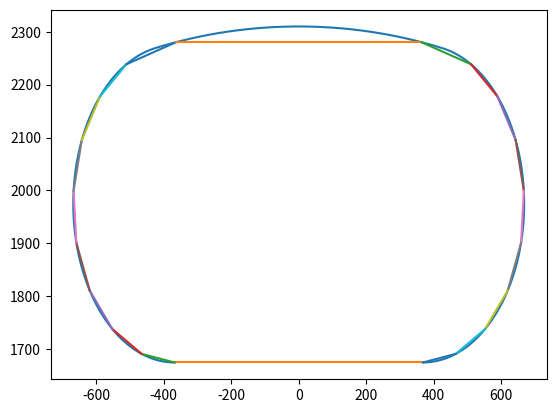

Write Python code to recreate this figure.
import numpy as np
import matplotlib.pyplot as plt
import math

def x1(the,t):
    global omiga,v,rho,r
    return -rho*(1-np.cos(the) )+(v*t+rho*the+r)*np.sin(the)

def y1(the,t):
    global omiga,v,rho,r
    return -rho*np.sin(the)+(v*t+rho*the+r)*np.cos(the)

def x2(the,t):
    global omiga,v,rho,r
    return rho*(1-np.cos(the))+(v*t-rho*the+r)*np.sin(the)

def y2(the,t):
    global omiga,v,rho,r
    return rho*np.sin(the)+(v*t-rho*the+r)*np.cos(the)

def x3(the,t):
    global up_the,v,rho,r
    return -rho*(1-np.cos(up_the)) - (v*t-rho*up_the)*np.sin(up_the) + r*np.sin(the)

def y3(the,t):
    global up_the,v,rho,r
    return rho*np.sin(up_the) + (v*t-rho*up_the)*np.cos(up_the) + r*np.cos(the)

def x4(the,t):
    global up_the,v,rho,r
    return rho*(1-np.cos(up_the)) + (v*t-rho*up_the)*np.sin(up_the) + r*np.sin(the)

def y4(the,t):
    global up_the,v,rho,r
    return rho*np.sin(up_the) + (v*t-rho*up_the)*np.cos(up_the) + r*np.cos(the)

def x(the,t):
    assert (-np.pi <= the <= np.pi), 'Theta only between -pi and pi'
    global omiga, up_the
    if up_the <= np.pi:
       if -up_the <= the <=0:
          return x1(the,t)
       elif 0<= the <= up_the:
          return x2(the,t)
       elif -np.pi <= the <= -up_the:
          return x3(the,t)
       #elif the >= omiga*t and the <= np.pi:
       else:
          return x4(the,t)
    else:
       if -np.pi <= the <= 0:
          return x1(the,t)
       #elif the <= np.pi and the >= 0: 
       else:
          return x2(the,t)

def y(the,t):
    assert (-np.pi<= the <= np.pi), 'Theta only between -pi and pi'
    global omiga, up_the
    if up_the <= np.pi:
        if -up_the <= the <=0:
           return y1(the,t)
        elif 0<= the <= up_the:
           return y2(the,t)
        elif -np.pi<= the <= -up_the:
           return y3(the,t)
        #elif the >= omiga*t and the <= np.pi:
        else:
           return y4(the,t)
    else:
       if -np.pi<= the <= 0:
          return y1(the,t)
       #elif the <= np.pi and the >= 0: 
       else:
          return y2(the,t)

xfun = np.vectorize(x)
yfun = np.vectorize(y)

r=300.
t=30.
v=67.
omiga= 3./180*np.pi
rho = v/omiga
up_the = np.pi/16

n_theta= 1001;
d_theta= 2*np.pi/(n_theta-1)
theta= np.arange(-np.pi, np.pi, d_theta)
#theta= np.linspace(-up_, up_the, num=n_theta)

x_set = xfun(theta,t)
y_set = yfun(theta,t)

xl= x(-np.pi,t)
yl= y(-np.pi,t)
xr= x(np.pi,t)
yr= y(np.pi,t)

plt.plot(x_set,y_set)
plt.plot([xl,xr],[yl,yr])


n1= 20
#up_the = np.pi/2
theta1= np.linspace(-np.pi,np.pi,num=n1)
x_dis = xfun(theta1,t)
y_dis = yfun(theta1,t)
for i in range(0,theta1.size-1):
    plt.plot([ x_dis[i],x_dis[i+1] ],[y_dis[i],y_dis[i+1] ])

plt.show()
